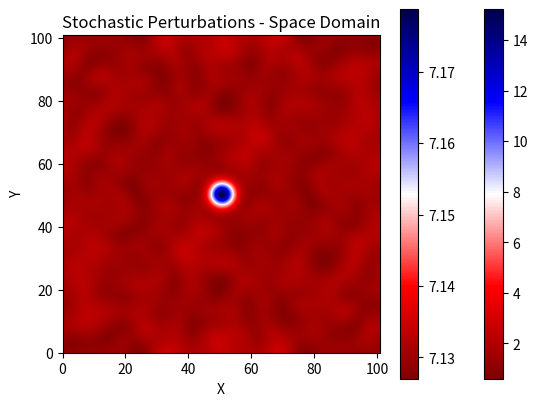

This figure's Python source:
"""
Test out 2D stochastic perturbation following Frankel 1968

.. Parameters::

    a (int): Correlation distance with relevant characteristics at ka > 1
             where k is the wave-number


"""
import matplotlib.pyplot as plt
import numpy as np
import scipy


# PARAMETERS
choice = "gaussian"
a = 25
n_rng = (2, 6)  # min max
dx = .1
dy = .1
x = np.arange(0, 101, dx)
y = np.arange(0, 101, dy)
[X, Y] = np.meshgrid(x, y)
plot = True
cmap = "seismic_r"

# 2D random numbers in space
rng = np.random.default_rng()
S = rng.uniform(n_rng[0], n_rng[1], X.shape)

# 2D FFT into wave number
FS = scipy.fft.fftn(S)

# Generate the frequency domain so that we can use it to index the perturbation
kx = np.fft.fftfreq(len(x), d=dx)
ky = np.fft.fftfreq(len(y), d=dy)
[KX, KY] = np.meshgrid(kx, ky)

# Wrap the frequency domain so that 0 is in the middle
if plot:
    FS_shift = np.log(np.abs(scipy.fft.fftshift(FS)))
    plt.imshow(FS_shift, cmap=cmap, 
               extent=[kx.min(), kx.max(), ky.min(), ky.max()])
    plt.colorbar()
    plt.xlabel("K_x")
    plt.ylabel("K_y")
    plt.title(f"{choice} perturbation, wavenumber domain")
    plt.show()

# Generate the perburation - Reference Table 1 from Frankel and Clayton 1986
if choice == "gaussian":
    # k_r is the radial wavenumber and equal to k_r = (k_x**2 + k_y**2)**(1/2)
    perturbation = (a**2 / 2) * np.exp(-1 * (KX**2 + KY**2) * a**2 / 4) 

# Multiply the Gaussian with the RNG in the wavefnumber domain 
FS *= perturbation

# Inverse transform back to space domain
S_pert = scipy.fft.ifftn(np.abs(FS))
S_pert_abs = np.log(np.abs(scipy.fft.fftshift(S_pert)))  # only take the real

if plot:
    plt.imshow(S_pert_abs, cmap=cmap, 
               extent=[x.min(), x.max(), y.min(), y.max()])
    plt.xlabel("X")
    plt.ylabel("Y")
    plt.title("Stochastic Perturbations - Space Domain")
    plt.colorbar()
    plt.show()



